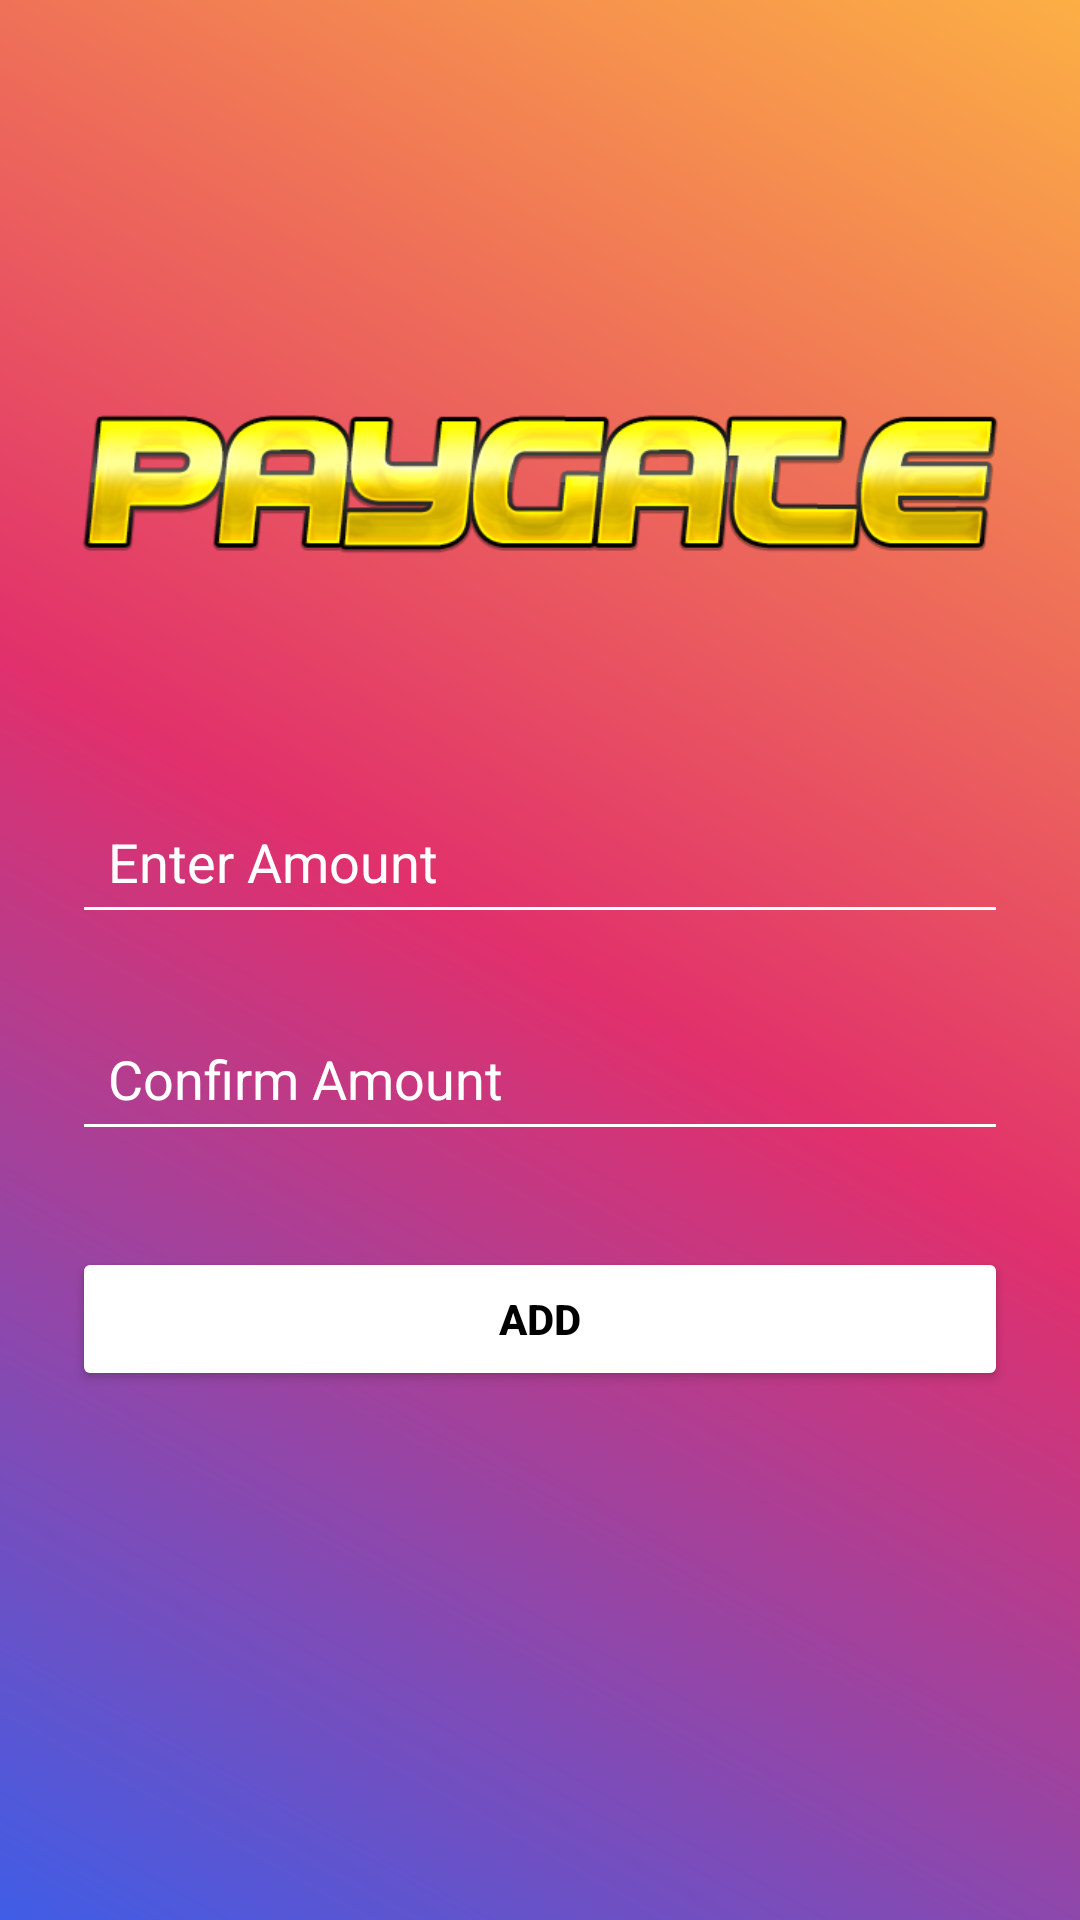

The Android layout XML behind this screen, and the referenced resources:
<!-- AndroidManifest.xml: application theme Theme.Paygate -->
<!-- res/layout/activity_add_money.xml -->
<?xml version="1.0" encoding="utf-8"?>
<androidx.constraintlayout.widget.ConstraintLayout
    xmlns:android="http://schemas.android.com/apk/res/android"
    xmlns:app="http://schemas.android.com/apk/res-auto"
    android:layout_width="match_parent"
    android:layout_height="match_parent"
    android:padding="24dp"
    android:background="@drawable/insta_gradient">

    
    <ImageView
        android:id="@+id/topImage"
        android:layout_width="wrap_content"
        android:layout_height="wrap_content"
        android:layout_marginTop="84dp"
        android:src="@drawable/cool"
        app:layout_constraintTop_toTopOf="parent"
        app:layout_constraintStart_toStartOf="parent"
        app:layout_constraintEnd_toEndOf="parent" />

    
    <EditText
        android:id="@+id/edtAmount"
        android:layout_width="0dp"
        android:layout_height="wrap_content"
        android:layout_marginTop="48dp"
        android:hint="Enter Amount"
        android:inputType="number"
        android:padding="12dp"
        android:backgroundTint="@color/white"
        android:textColorHint="@color/white"
        android:textColor="@color/white"
        app:layout_constraintTop_toBottomOf="@id/topImage"
        app:layout_constraintStart_toStartOf="parent"
        app:layout_constraintEnd_toEndOf="parent" />

    
    <EditText
        android:id="@+id/edtConfirmAmount"
        android:layout_width="0dp"
        android:layout_height="wrap_content"
        android:layout_marginTop="24dp"
        android:hint="Confirm Amount"
        android:inputType="number"
        android:padding="12dp"
        android:backgroundTint="@color/white"
        android:textColorHint="@color/white"
        android:textColor="@color/white"
        app:layout_constraintTop_toBottomOf="@id/edtAmount"
        app:layout_constraintStart_toStartOf="parent"
        app:layout_constraintEnd_toEndOf="parent" />

    
    <Button
        android:id="@+id/btnAdd"
        android:layout_width="0dp"
        android:layout_height="wrap_content"
        android:layout_marginTop="32dp"
        android:text="Add"
        android:textStyle="bold"
        android:backgroundTint="@color/white"
        android:textColor="@color/black"
        app:layout_constraintTop_toBottomOf="@id/edtConfirmAmount"
        app:layout_constraintStart_toStartOf="parent"
        app:layout_constraintEnd_toEndOf="parent" />

</androidx.constraintlayout.widget.ConstraintLayout>
<!-- resources referenced by this layout -->
<resources>
  <color name="black">#FF000000</color>
  <color name="white">#FFFFFFFF</color>
  <!-- drawable cool: png bitmap (drawable, 47989 bytes) -->
  <!-- drawable insta_gradient (drawable) -->
  <?xml version="1.0" encoding="utf-8"?>
  <shape xmlns:android="http://schemas.android.com/apk/res/android"
      android:shape="rectangle">
  
      <gradient
          android:angle="45"
          android:type="linear"
          android:startColor="#405DE6"
          android:centerColor="#E1306C"
          android:endColor="#FCAF45" />
  
  </shape>
  <style name="Theme.Paygate" parent="Base.Theme.Paygate" />
  <style name="Base.Theme.Paygate" parent="Theme.Material3.DayNight.NoActionBar">
          
          
      </style>
</resources>
